Image classification data set "Laboratorio1MLP" (David-Code404/Inteligencia-Artificial-2 on GitHub). Class labels (2): brocoli, monedas.

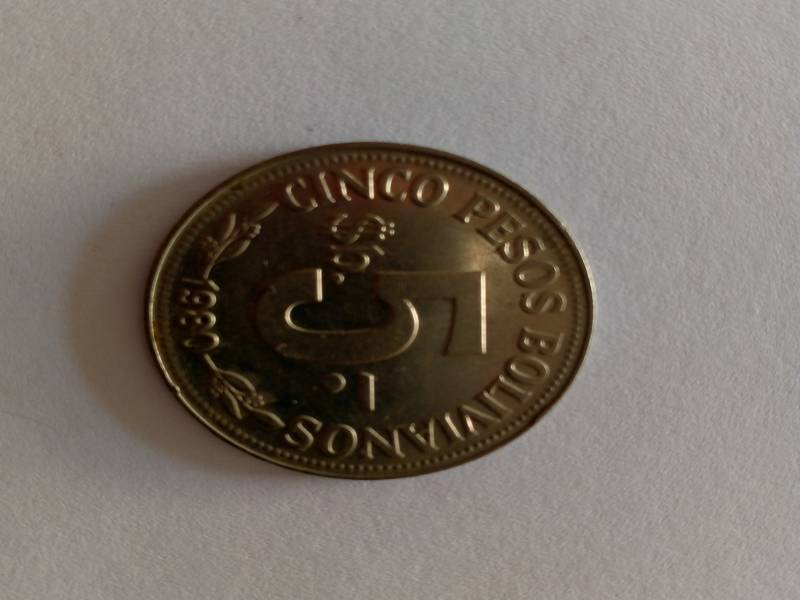
Label: monedas

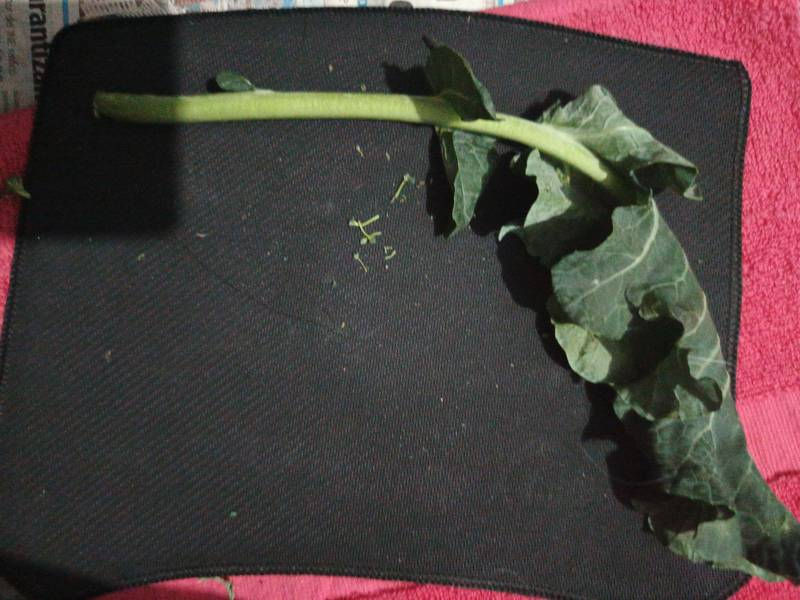
Label: brocoli

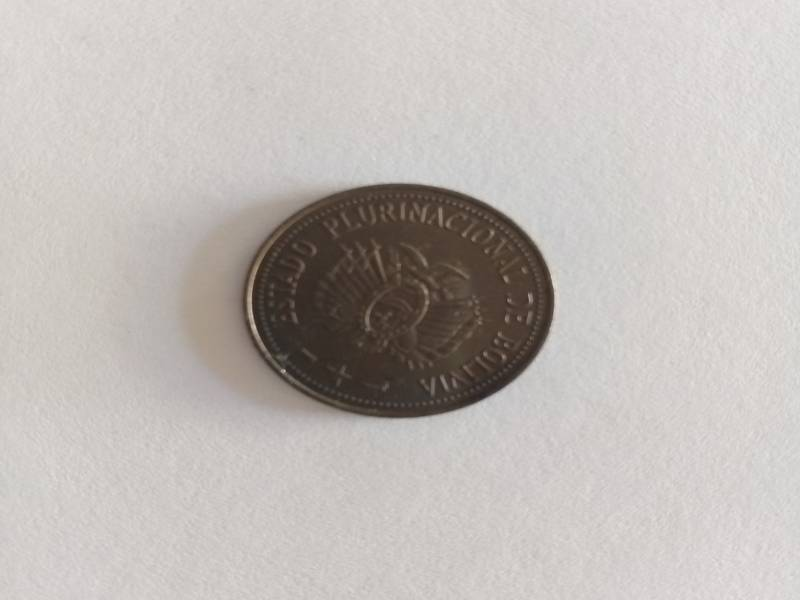
Label: monedas

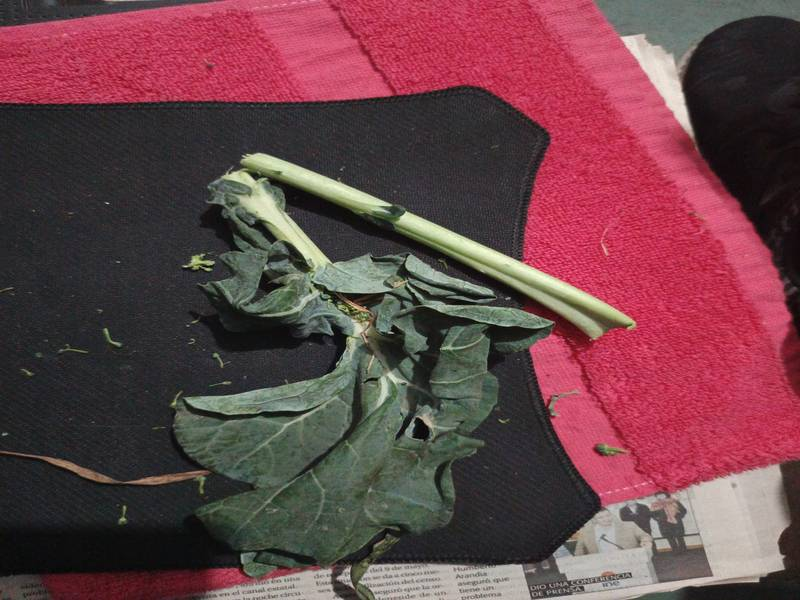
Label: brocoli

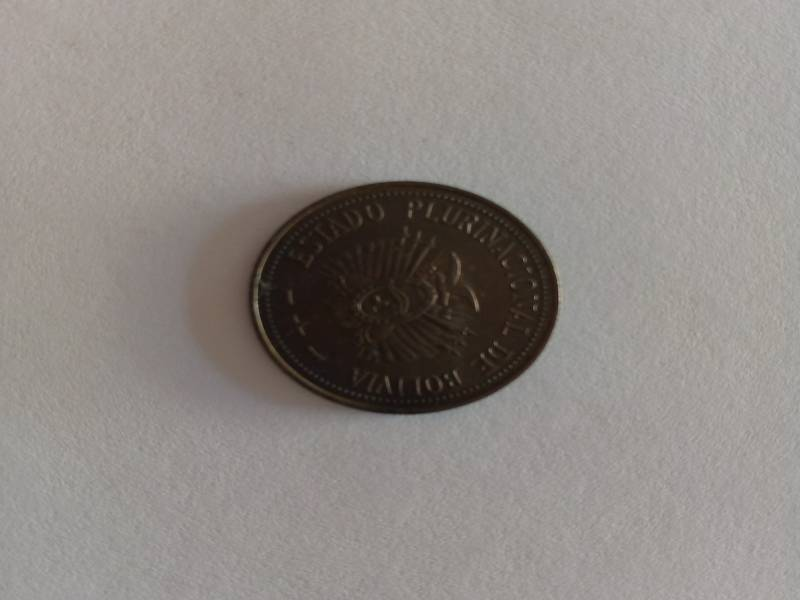
Label: monedas

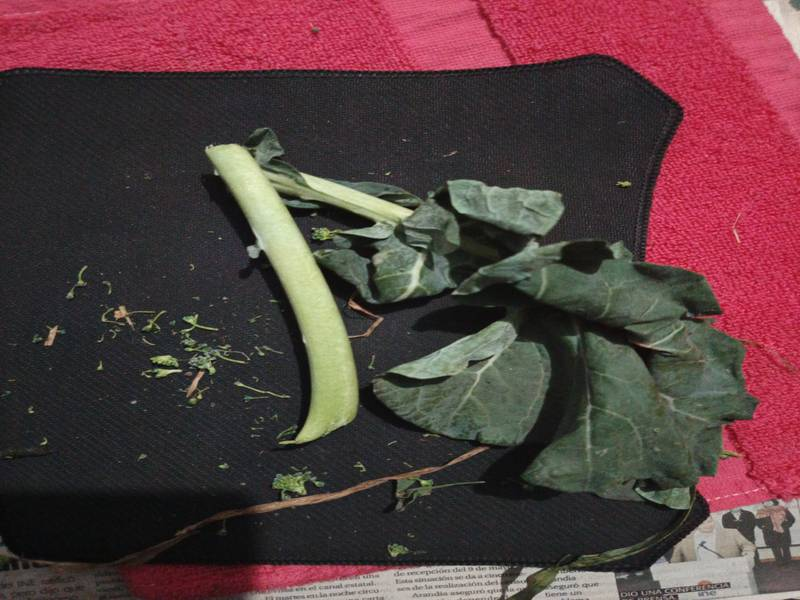
Label: brocoli
